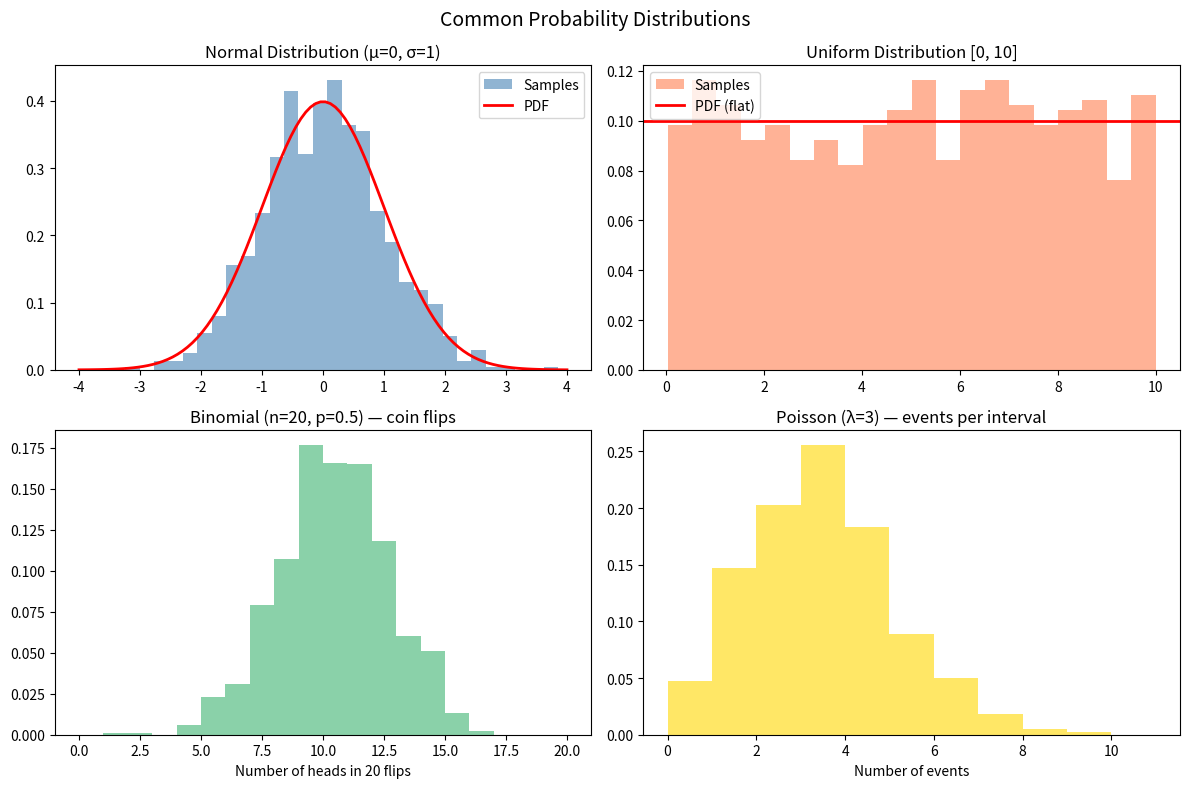

Source code (Python):
"""
Script: Probability Distributions
What it does: Generates and visualizes common statistical distributions.
Distributions describe how likely different values are to occur.

Install: pip install numpy matplotlib scipy
"""

try:
    import numpy as np
    import matplotlib.pyplot as plt
    from scipy import stats

    np.random.seed(42)
    fig, axes = plt.subplots(2, 2, figsize=(12, 8))
    fig.suptitle("Common Probability Distributions", fontsize=14)

    # --- 1. Normal (Gaussian) Distribution ---
    ax = axes[0, 0]
    mean, std = 0, 1
    data = np.random.normal(mean, std, 1000)
    x = np.linspace(-4, 4, 100)
    ax.hist(data, bins=30, density=True, alpha=0.6, color="steelblue", label="Samples")
    ax.plot(x, stats.norm.pdf(x, mean, std), "r-", linewidth=2, label="PDF")
    ax.set_title(f"Normal Distribution (μ={mean}, σ={std})")
    ax.legend()
    print("Normal: Bell-shaped. Most values cluster around the mean.")
    print(f"  Mean: {data.mean():.3f}, Std: {data.std():.3f}")

    # --- 2. Uniform Distribution ---
    ax = axes[0, 1]
    data_unif = np.random.uniform(0, 10, 1000)  # equal probability between 0-10
    ax.hist(data_unif, bins=20, density=True, alpha=0.6, color="coral", label="Samples")
    ax.axhline(y=0.1, color="r", linewidth=2, label="PDF (flat)")
    ax.set_title("Uniform Distribution [0, 10]")
    ax.legend()
    print("\nUniform: All values equally likely.")
    print(f"  Min: {data_unif.min():.2f}, Max: {data_unif.max():.2f}, Mean: {data_unif.mean():.2f}")

    # --- 3. Binomial Distribution ---
    ax = axes[1, 0]
    n_trials, p_success = 20, 0.5  # 20 coin flips, 50% heads probability
    data_binom = np.random.binomial(n_trials, p_success, 1000)
    x = np.arange(0, 21)
    ax.hist(data_binom, bins=range(21), density=True, alpha=0.6, color="mediumseagreen")
    ax.set_title(f"Binomial (n={n_trials}, p={p_success}) — coin flips")
    ax.set_xlabel("Number of heads in 20 flips")
    print(f"\nBinomial: Count of successes in n trials.")
    print(f"  Expected heads: {n_trials*p_success:.0f}, Actual mean: {data_binom.mean():.2f}")

    # --- 4. Poisson Distribution ---
    ax = axes[1, 1]
    lambda_rate = 3  # average 3 events per time period
    data_poisson = np.random.poisson(lambda_rate, 1000)
    ax.hist(data_poisson, bins=range(12), density=True, alpha=0.6, color="gold")
    ax.set_title(f"Poisson (λ={lambda_rate}) — events per interval")
    ax.set_xlabel("Number of events")
    print(f"\nPoisson: Count of rare events (calls per hour, defects per item).")
    print(f"  λ={lambda_rate}, Actual mean: {data_poisson.mean():.2f}")

    plt.tight_layout()
    plt.savefig("distributions.png")
    plt.close()
    print("\nAll 4 distributions saved: distributions.png")

    import os
    os.remove("distributions.png")

except ImportError:
    print("Install: pip install numpy matplotlib scipy")
